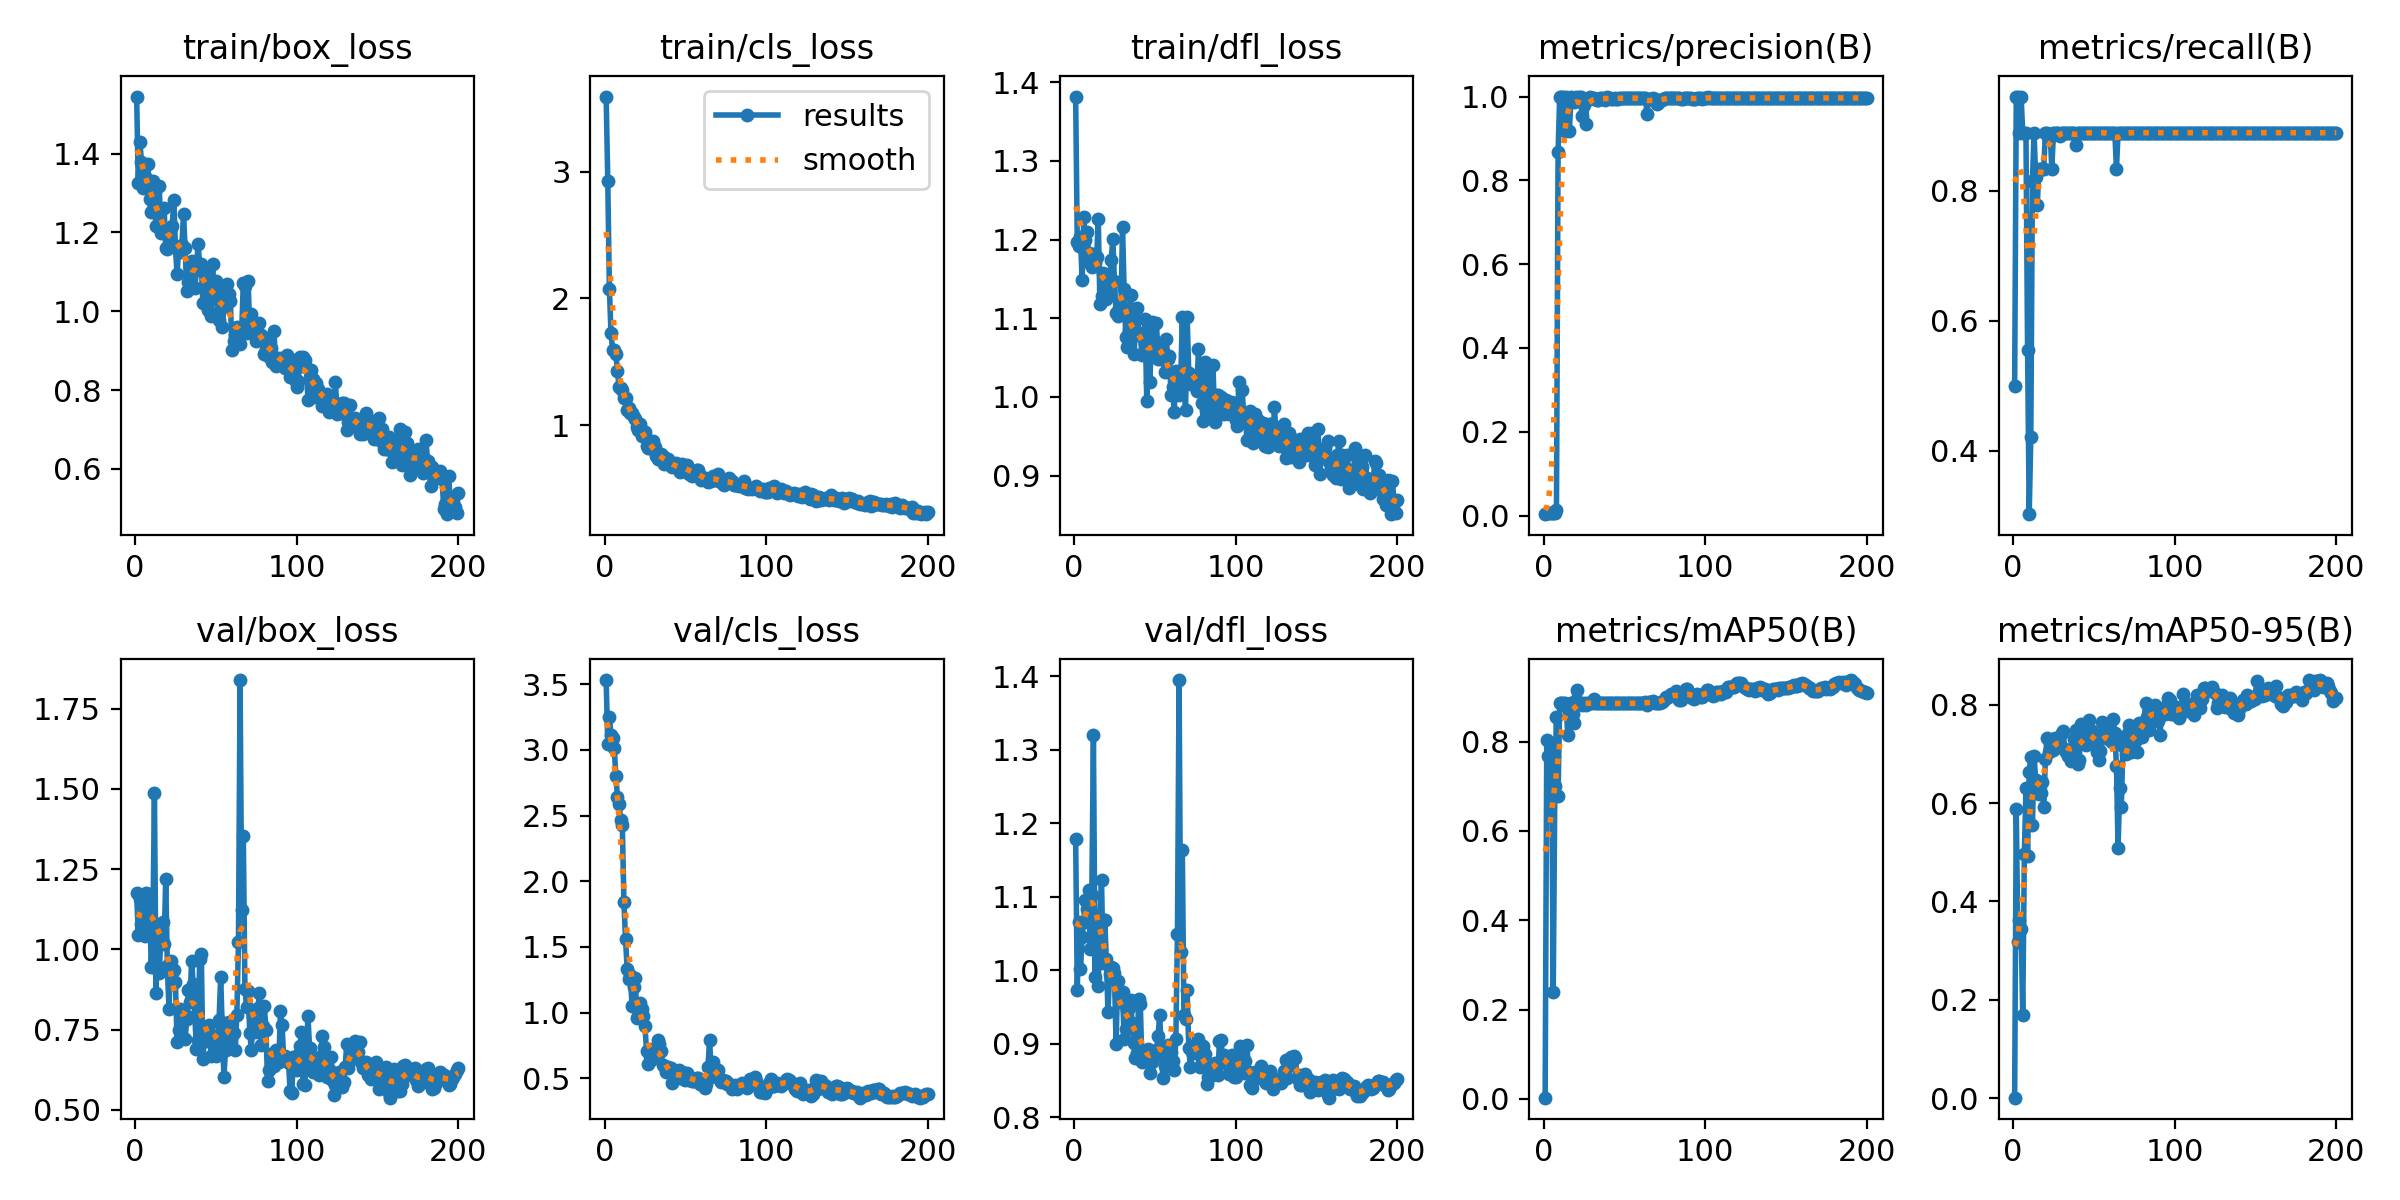

Values plotted in this chart, from the file beside it:
epoch, time, train/box_loss, train/cls_loss, train/dfl_loss, metrics/precision(B), metrics/recall(B), metrics/mAP50(B), metrics/mAP50-95(B), val/box_loss, val/cls_loss, val/dfl_loss, lr/pg0, lr/pg1, lr/pg2
1, 4.701, 1.545, 3.593, 1.382, 0.00333, 0.5, 0.00275, 0.0011, 1.176, 3.532, 1.179, 0.00012, 0.00012, 0.00012
2, 7.142, 1.325, 2.93, 1.196, 0.0063, 0.9444, 0.8026, 0.5874, 1.045, 3.047, 0.9736, 0.0002587, 0.0002587, 0.0002587
3, 9.33, 1.429, 2.076, 1.192, 0.0063, 0.9444, 0.767, 0.3179, 1.157, 3.254, 1.066, 0.000396, 0.000396, 0.000396
4, 10.98, 1.379, 1.729, 1.203, 0.00593, 0.8889, 0.7977, 0.3626, 1.079, 3.115, 1.002, 0.000532, 0.000532, 0.000532
5, 12.72, 1.312, 1.594, 1.148, 0.0063, 0.9444, 0.7669, 0.3437, 1.05, 3.088, 1.045, 0.0006665, 0.0006665, 0.0006665
6, 14.37, 1.335, 1.59, 1.228, 0.00593, 0.8889, 0.2397, 0.1688, 1.042, 3.015, 1.066, 0.0007997, 0.0007997, 0.0007997
7, 16.04, 1.338, 1.565, 1.2, 0.00593, 0.8889, 0.7003, 0.4954, 1.176, 2.804, 1.096, 0.0009315, 0.0009315, 0.0009315
8, 17.71, 1.375, 1.426, 1.209, 0.01352, 0.8889, 0.8555, 0.6297, 1.157, 2.639, 1.083, 0.001062, 0.001062, 0.001062
9, 19.34, 1.284, 1.297, 1.183, 0.8671, 0.5556, 0.6789, 0.4927, 1.172, 2.59, 1.109, 0.001191, 0.001191, 0.001191
10, 20.98, 1.252, 1.289, 1.171, 1, 0.3027, 0.8853, 0.663, 0.9445, 2.468, 1.029, 0.001319, 0.001319, 0.001319
11, 22.65, 1.331, 1.28, 1.165, 1, 0.4209, 0.8853, 0.6943, 1.046, 2.432, 1.102, 0.001445, 0.001445, 0.001445
12, 24.36, 1.267, 1.216, 1.182, 1, 0.8153, 0.8853, 0.5544, 1.487, 1.84, 1.32, 0.00157, 0.00157, 0.00157
13, 25.96, 1.217, 1.216, 1.17, 0.9184, 0.8889, 0.8853, 0.6964, 0.8635, 1.557, 0.9906, 0.001693, 0.001693, 0.001693
14, 27.65, 1.258, 1.117, 1.177, 1, 0.8215, 0.8798, 0.6477, 1.067, 1.335, 1.06, 0.001815, 0.001815, 0.001815
15, 29.24, 1.318, 1.134, 1.226, 0.9959, 0.7778, 0.814, 0.6445, 0.9267, 1.257, 0.9785, 0.001861, 0.001861, 0.001861
16, 30.89, 1.199, 1.092, 1.118, 0.9175, 0.8333, 0.8685, 0.6192, 1.042, 1.286, 1.071, 0.001852, 0.001852, 0.001852
17, 32.56, 1.212, 1.098, 1.129, 1, 0.8337, 0.8853, 0.6195, 1.086, 1.052, 1.123, 0.001842, 0.001842, 0.001842
18, 34.16, 1.263, 1.066, 1.158, 0.9917, 0.8333, 0.862, 0.6426, 1.017, 1.197, 1.01, 0.001832, 0.001832, 0.001832
19, 35.69, 1.16, 1.05, 1.15, 0.9876, 0.8333, 0.8407, 0.5923, 1.22, 1.265, 1.068, 0.001822, 0.001822, 0.001822
20, 37.39, 1.158, 0.982, 1.125, 0.9986, 0.8889, 0.892, 0.6891, 0.9472, 0.9577, 1.015, 0.001812, 0.001812, 0.001812
21, 38.94, 1.168, 0.9653, 1.134, 0.9963, 0.8889, 0.9152, 0.7323, 0.8157, 0.9728, 0.9426, 0.001802, 0.001802, 0.001802
22, 40.57, 1.173, 1.005, 1.146, 1, 0.8787, 0.8853, 0.7027, 0.9648, 1.071, 0.9947, 0.001792, 0.001792, 0.001792
23, 42.17, 1.215, 0.9141, 1.174, 1, 0.8859, 0.8853, 0.7244, 0.8915, 1.03, 1.004, 0.001782, 0.001782, 0.001782
24, 43.76, 1.283, 0.957, 1.201, 0.9537, 0.8333, 0.8824, 0.7077, 0.9344, 0.9715, 1.004, 0.001772, 0.001772, 0.001772
25, 45.45, 1.163, 0.9451, 1.147, 0.9805, 0.8889, 0.8853, 0.7083, 0.8969, 0.9014, 0.9966, 0.001762, 0.001762, 0.001762
26, 47.03, 1.094, 0.8358, 1.107, 0.9349, 0.8889, 0.8824, 0.7323, 0.713, 0.7105, 0.9001, 0.001752, 0.001752, 0.001752
27, 48.68, 1.158, 0.8203, 1.102, 0.9937, 0.8889, 0.8853, 0.7272, 0.7474, 0.6106, 0.9851, 0.001743, 0.001743, 0.001743
28, 50.28, 1.15, 0.8229, 1.113, 0.9942, 0.8889, 0.8853, 0.7148, 0.8134, 0.6734, 0.967, 0.001733, 0.001733, 0.001733
29, 51.8, 1.169, 0.8461, 1.111, 1, 0.8846, 0.8853, 0.7142, 0.7754, 0.6429, 0.9564, 0.001723, 0.001723, 0.001723
30, 53.47, 1.246, 0.8746, 1.216, 0.996, 0.8889, 0.8853, 0.7418, 0.8025, 0.6536, 0.9708, 0.001713, 0.001713, 0.001713
31, 55.05, 1.16, 0.8272, 1.137, 0.9955, 0.8889, 0.8951, 0.7453, 0.7205, 0.7317, 0.9067, 0.001703, 0.001703, 0.001703
32, 56.68, 1.052, 0.7536, 1.076, 0.9938, 0.8889, 0.8857, 0.7102, 0.7822, 0.7206, 0.9201, 0.001693, 0.001693, 0.001693
33, 58.32, 1.073, 0.7314, 1.064, 0.9928, 0.8889, 0.8853, 0.7046, 0.875, 0.7936, 0.9455, 0.001683, 0.001683, 0.001683
34, 59.94, 1.085, 0.7302, 1.085, 0.9924, 0.8889, 0.8853, 0.6955, 0.8366, 0.7588, 0.9492, 0.001673, 0.001673, 0.001673
35, 61.63, 1.128, 0.7721, 1.13, 0.9954, 0.8889, 0.8853, 0.7079, 0.9634, 0.708, 0.9589, 0.001663, 0.001663, 0.001663
36, 63.27, 1.105, 0.7532, 1.081, 0.9958, 0.8889, 0.8853, 0.6857, 0.8936, 0.6042, 0.9279, 0.001654, 0.001654, 0.001654
37, 64.8, 1.059, 0.6971, 1.054, 0.9951, 0.8889, 0.8853, 0.7085, 0.7929, 0.5939, 0.9009, 0.001644, 0.001644, 0.001644
38, 66.43, 1.106, 0.7317, 1.08, 0.9921, 0.8889, 0.8853, 0.7305, 0.6892, 0.5511, 0.8809, 0.001634, 0.001634, 0.001634
39, 68, 1.171, 0.7322, 1.113, 1, 0.8697, 0.8853, 0.7475, 0.7175, 0.5857, 0.888, 0.001624, 0.001624, 0.001624
40, 69.7, 1.117, 0.7162, 1.081, 0.9954, 0.8889, 0.8853, 0.6789, 0.9714, 0.5774, 0.9613, 0.001614, 0.001614, 0.001614
41, 71.25, 1.12, 0.677, 1.079, 0.9959, 0.8889, 0.8853, 0.6881, 0.9869, 0.5767, 0.9546, 0.001604, 0.001604, 0.001604
42, 73, 1.02, 0.6688, 1.054, 0.9952, 0.8889, 0.8853, 0.7597, 0.6581, 0.468, 0.8755, 0.001594, 0.001594, 0.001594
43, 74.66, 1.065, 0.6877, 1.078, 0.9952, 0.8889, 0.8853, 0.7214, 0.7322, 0.4952, 0.8788, 0.001584, 0.001584, 0.001584
44, 76.32, 1.099, 0.7032, 1.099, 0.9957, 0.8889, 0.8853, 0.7264, 0.7149, 0.5191, 0.8769, 0.001574, 0.001574, 0.001574
45, 78.24, 1.004, 0.6646, 0.9943, 0.9948, 0.8889, 0.8853, 0.7179, 0.7259, 0.5286, 0.8834, 0.001564, 0.001564, 0.001564
46, 79.91, 1.083, 0.6677, 1.086, 0.9947, 0.8889, 0.8853, 0.7432, 0.765, 0.5661, 0.8928, 0.001554, 0.001554, 0.001554
47, 81.65, 0.9874, 0.629, 1.019, 0.9961, 0.8889, 0.8862, 0.7687, 0.6691, 0.5018, 0.8606, 0.001545, 0.001545, 0.001545
48, 83.34, 1.12, 0.6898, 1.095, 0.996, 0.8889, 0.8853, 0.7461, 0.713, 0.5464, 0.8754, 0.001535, 0.001535, 0.001535
49, 86.55, 1.032, 0.6601, 1.062, 0.9961, 0.8889, 0.8861, 0.7454, 0.731, 0.5371, 0.8857, 0.001525, 0.001525, 0.001525
50, 88.22, 1.077, 0.6755, 1.071, 0.9958, 0.8889, 0.8854, 0.7394, 0.6679, 0.4907, 0.8852, 0.001515, 0.001515, 0.001515
51, 90.05, 1.06, 0.683, 1.094, 0.9959, 0.8889, 0.8854, 0.726, 0.7034, 0.5384, 0.8911, 0.001505, 0.001505, 0.001505
52, 91.68, 0.9767, 0.6139, 1.049, 0.997, 0.8889, 0.8855, 0.7029, 0.7813, 0.4903, 0.9106, 0.001495, 0.001495, 0.001495
53, 93.33, 1.008, 0.6463, 1.065, 0.9971, 0.8889, 0.8855, 0.687, 0.9152, 0.5073, 0.9394, 0.001485, 0.001485, 0.001485
54, 95.14, 0.9597, 0.5973, 1.048, 0.9964, 0.8889, 0.8855, 0.7063, 0.7472, 0.4835, 0.8898, 0.001475, 0.001475, 0.001475
55, 96.86, 1.011, 0.6303, 1.058, 0.9968, 0.8889, 0.8856, 0.7649, 0.603, 0.4779, 0.8536, 0.001465, 0.001465, 0.001465
56, 98.54, 1.037, 0.6165, 1.032, 0.9963, 0.8889, 0.8857, 0.7315, 0.6879, 0.481, 0.87, 0.001455, 0.001455, 0.001455
57, 100.1, 1.068, 0.6447, 1.074, 0.9964, 0.8889, 0.8857, 0.7338, 0.772, 0.5062, 0.8963, 0.001446, 0.001446, 0.001446
58, 101.8, 1.043, 0.6468, 1.049, 0.9961, 0.8889, 0.8861, 0.7347, 0.7746, 0.4999, 0.898, 0.001436, 0.001436, 0.001436
59, 103.4, 1.026, 0.6097, 1.052, 0.9968, 0.8889, 0.8863, 0.7591, 0.7186, 0.459, 0.8834, 0.001426, 0.001426, 0.001426
60, 105.1, 0.9008, 0.5678, 1.003, 0.9968, 0.8889, 0.8867, 0.7289, 0.7355, 0.4805, 0.8887, 0.001416, 0.001416, 0.001416
... 140 more rows
